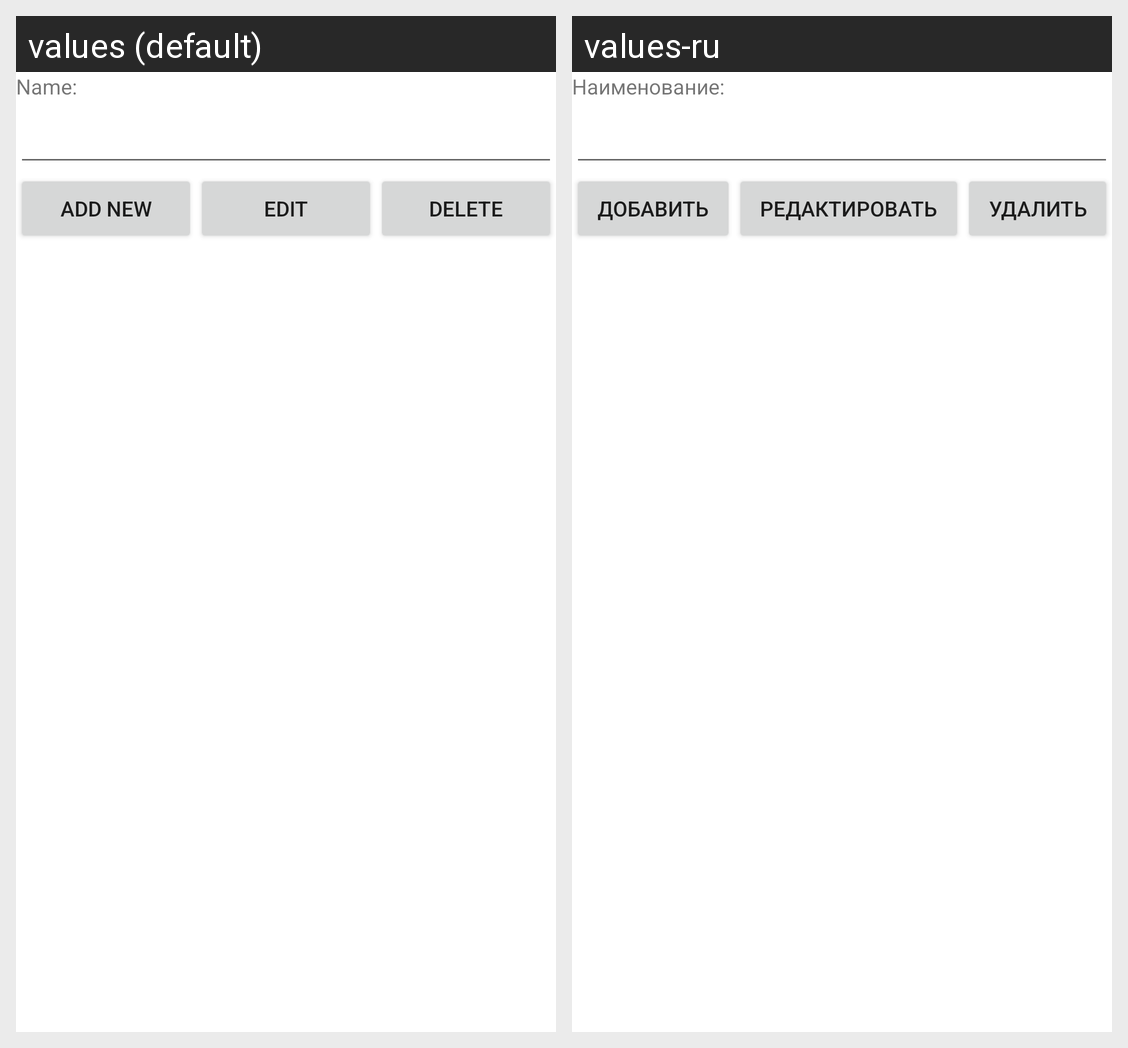

Strings drawn on this Android screen and how each of the app's shown locales translates them:
Android screen res/layout/fragment_kinds.xml rendered under 2 locales, left to right: values (default), values-ru. Device: Nexus 5 (rendered at 1080×1920; each locale shown at half size, 540×960, under a caption strip naming it); theme Theme.CurseWork.
Strings drawn on this screen, with the default value and each locale's value (text and hints the layout hard-codes, and strings that could not be matched under every locale, appear in the picture but are not listed):

list_kind_column_name
  values: Name:
  values-ru: Наименование:

button_add
  values: Add new
  values-ru: Добавить

button_edit
  values: Edit
  values-ru: Редактировать

button_delete
  values: Delete
  values-ru: Удалить
